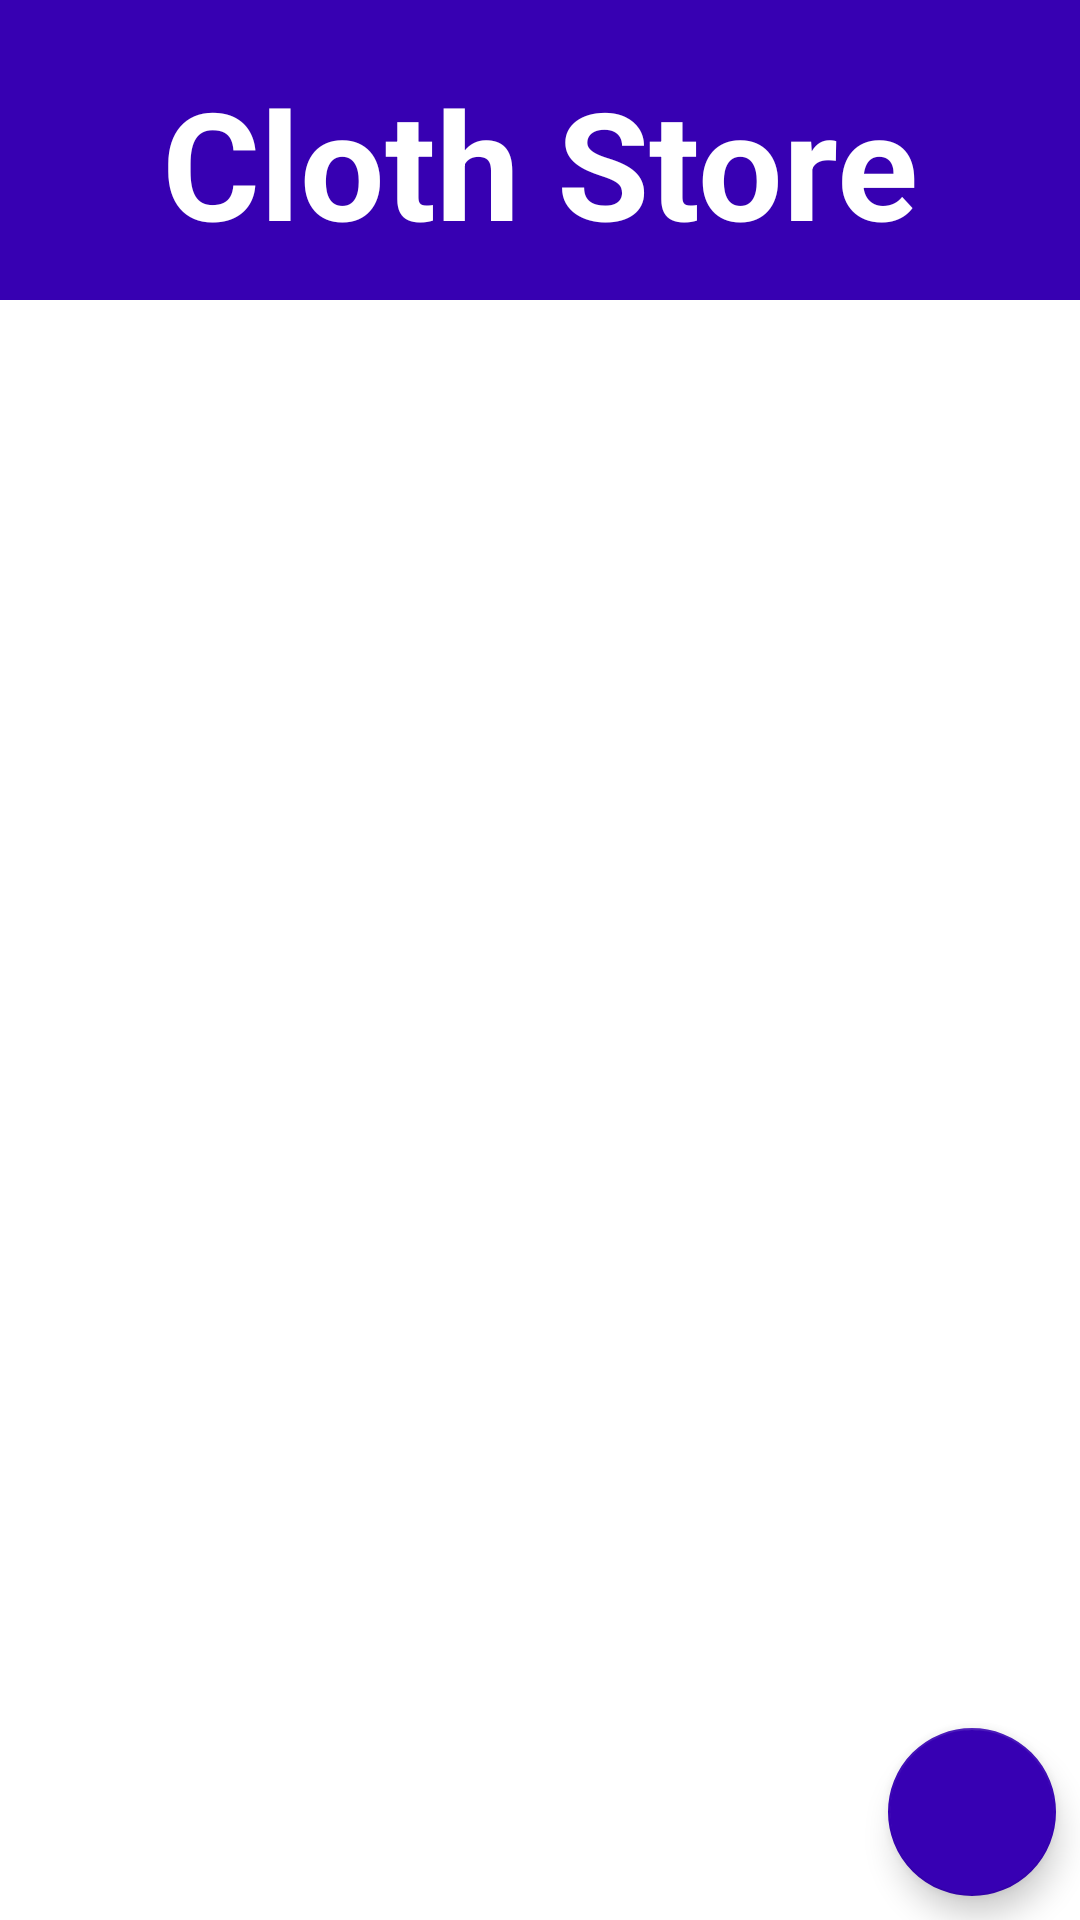

Produce the Android XML layout that renders to this screen, including the resource entries it uses.
<!-- AndroidManifest.xml: application theme Theme.Curd -->
<!-- res/layout/activity_main.xml -->
<?xml version="1.0" encoding="utf-8"?>
<androidx.constraintlayout.widget.ConstraintLayout xmlns:android="http://schemas.android.com/apk/res/android"
    xmlns:app="http://schemas.android.com/apk/res-auto"
    xmlns:tools="http://schemas.android.com/tools"
    android:layout_width="match_parent"
    android:layout_height="match_parent"
    tools:context=".MainActivity">

    <ImageView
        android:id="@+id/wallpaper"
        android:layout_width="match_parent"
        android:layout_height="100dp"
        android:background="@color/blue"
        app:layout_constraintStart_toStartOf="parent"
        app:layout_constraintTop_toTopOf="parent"
        android:scaleType="centerCrop"
        />

    <TextView
        android:layout_width="wrap_content"
        android:layout_height="wrap_content"
        app:layout_constraintStart_toStartOf="parent"
        app:layout_constraintEnd_toEndOf="parent"
        app:layout_constraintTop_toTopOf="@id/wallpaper"
        app:layout_constraintBottom_toBottomOf="@id/wallpaper"
        android:layout_marginTop="8dp"
        android:text="Cloth Store"
        android:textSize="50sp"
        android:textStyle="bold"
        android:textColor="#FFFFFF"
        />



    <androidx.recyclerview.widget.RecyclerView
        android:id="@+id/add_recyclerView"
        android:layout_width="0dp"
        android:layout_height="0dp"
        app:layout_constraintStart_toStartOf="parent"
        app:layout_constraintEnd_toEndOf="parent"
        app:layout_constraintBottom_toBottomOf="parent"
        app:layout_constraintTop_toBottomOf="@id/wallpaper"
        tools:listitem="@layout/main_item_list"/>

    <com.google.android.material.floatingactionbutton.FloatingActionButton
        android:id="@+id/floating_add_btn"
        android:layout_width="wrap_content"
        android:layout_height="wrap_content"
        android:src="@drawable/ic_baseline_add_24"
        app:layout_constraintBottom_toBottomOf="parent"
        app:layout_constraintEnd_toEndOf="parent"
        android:layout_margin="8dp"
        app:backgroundTint="@color/purple_700"
        app:tint="@color/white"

        />




</androidx.constraintlayout.widget.ConstraintLayout>
<!-- res/layout/main_item_list.xml (included above) -->
<?xml version="1.0" encoding="utf-8"?>
<androidx.constraintlayout.widget.ConstraintLayout xmlns:android="http://schemas.android.com/apk/res/android"
    android:layout_width="match_parent"
    android:layout_height="wrap_content"
    xmlns:tools="http://schemas.android.com/tools"
    xmlns:app="http://schemas.android.com/apk/res-auto">


    <ImageView
        android:id="@+id/image_view"
        android:layout_width="100dp"
        android:layout_height="100dp"
        android:padding="8dp"
        android:src="@drawable/sc"
        app:layout_constraintStart_toStartOf="parent"
        app:layout_constraintTop_toTopOf="parent"/>


    <TextView
        android:id="@+id/textView_title"
        android:layout_width="wrap_content"
        android:layout_height="wrap_content"
        tools:text="Title"

        android:drawablePadding="4dp"
        android:ellipsize="end"
        android:textSize="16sp"
        android:textStyle="bold"
        android:maxLines="1"
        android:layout_marginTop="20dp"
        android:textColor="#000000"
        app:layout_constraintStart_toEndOf="@id/image_view"
        app:layout_constraintTop_toTopOf="parent"/>

    <TextView
        android:id="@+id/textView_description"
        android:layout_width="wrap_content"
        android:layout_height="wrap_content"
        tools:text="Description"
        android:drawablePadding="4dp"
        android:ellipsize="end"
        android:textSize="16sp"
        android:textStyle="italic"
        app:layout_constraintStart_toEndOf="@id/image_view"
        app:layout_constraintTop_toBottomOf="@id/textView_title"

        android:maxLines="1"
        android:textColor="#000000"/>

    <View
        android:layout_width="match_parent"
        android:layout_height="1dp"
        app:layout_constraintTop_toBottomOf="@id/image_view"
        android:background="#D5D0D0"
        android:layout_margin="8dp"/>




</androidx.constraintlayout.widget.ConstraintLayout>
<!-- resources referenced by this layout -->
<resources>
  <color name="blue">#3700B2</color>
  <color name="purple_700">#FF3700B3</color>
  <color name="white">#FFFFFFFF</color>
  <!-- drawable sc: png bitmap (drawable-v24, 658509 bytes) -->
  <style name="Theme.Curd" parent="Theme.MaterialComponents.DayNight.NoActionBar">
          
          <item name="colorPrimary">@color/white</item>
          <item name="colorPrimaryVariant">@color/black</item>
          <item name="colorOnPrimary">@color/black</item>
          
          <item name="colorSecondary">@color/teal_200</item>
          <item name="colorSecondaryVariant">@color/teal_700</item>
          <item name="colorOnSecondary">@color/black</item>
          
          <item name="android:statusBarColor">@color/white</item>
          
          <item name="android:windowLightStatusBar" tools:targetApi="m">true</item>
      </style>
  <color name="black">#FF000000</color>
  <color name="teal_200">#FF03DAC5</color>
  <color name="teal_700">#FF018786</color>
</resources>
